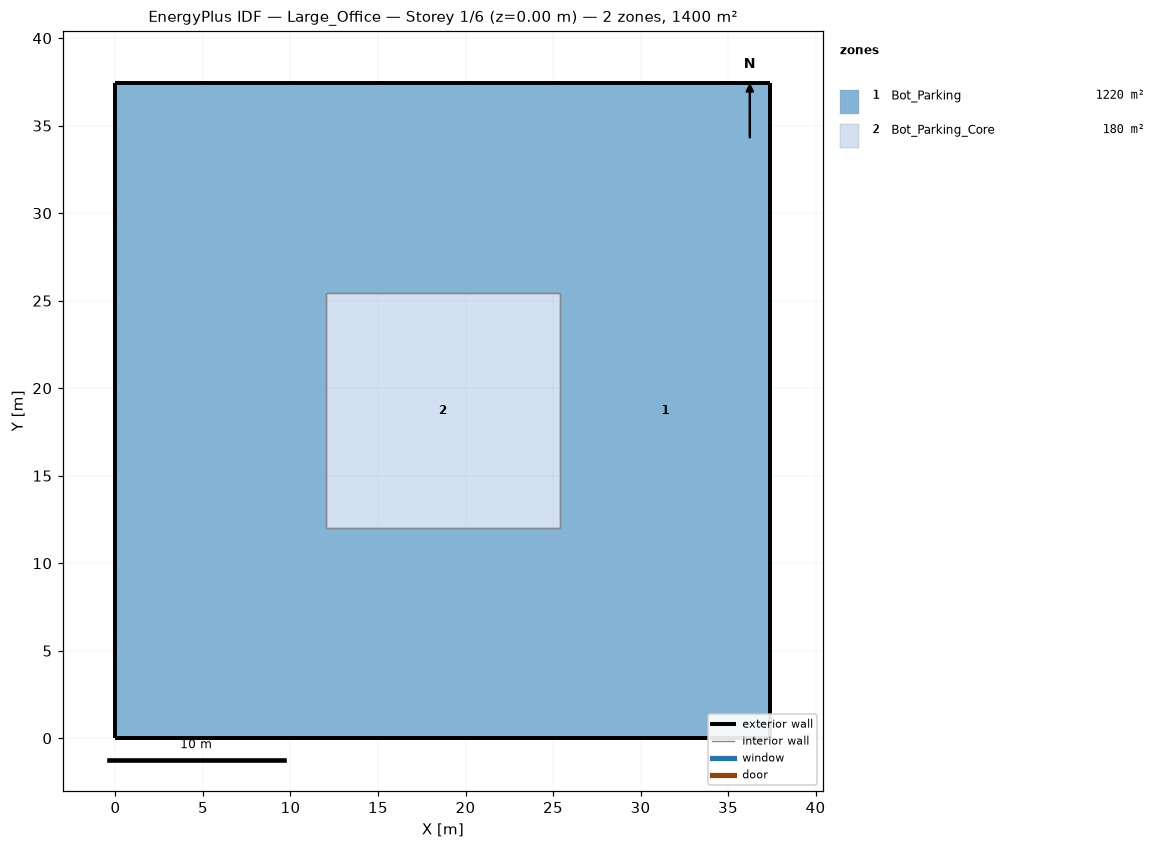
=== STOREY PLAN SPEC (per zone: floor XY polygon, exterior-wall plan segments, windows/doors) ===
zone 1: Bot_Parking  (1220.0 m²)
  floor: (0.00, 0.00) (0.00, 37.42) (12.00, 37.42) (12.00, 0.00)
  floor: (25.42, 0.00) (25.42, 37.42) (37.42, 37.42) (37.42, 0.00)
  floor: (12.00, 25.42) (12.00, 37.42) (25.42, 37.42) (25.42, 25.42)
  floor: (12.00, 0.00) (12.00, 12.00) (25.42, 12.00) (25.42, 0.00)
  exterior wall: (0.00, 0.00) – (37.42, 0.00)  [37.4 m]
  exterior wall: (37.42, 37.42) – (0.00, 37.42)  [37.4 m]
  exterior wall: (37.42, 0.00) – (37.42, 37.42)  [37.4 m]
  exterior wall: (0.00, 37.42) – (0.00, 0.00)  [37.4 m]
  interior walls: 4
zone 2: Bot_Parking_Core  (180.0 m²)
  floor: (12.00, 12.00) (12.00, 25.42) (25.42, 25.42) (25.42, 12.00)
  interior walls: 4

=== DERIVED (storey summary) ===
Building: Large_Office
Storey: 1 of 6  (floor level z = 0.00 m)
Storey gross floor area: 1400.0 m²
Zones on this storey: 2
  - Bot_Parking: floor 1220.0 m²; exterior wall 149.7 m (598.7 m²); WWR 0.0%
  - Bot_Parking_Core: floor 180.0 m²
Zone adjacency: (none detected)